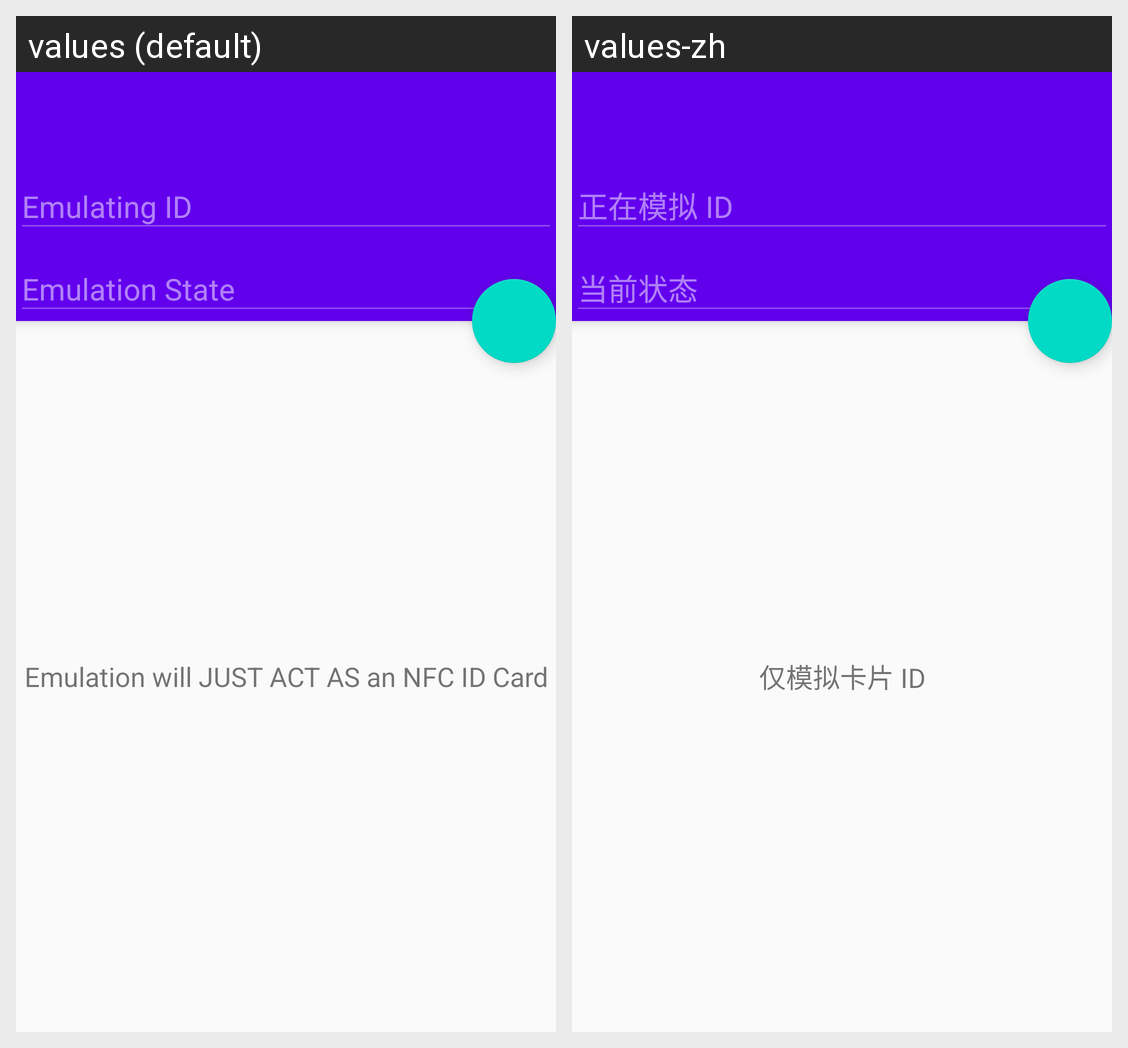

The same Android screen rendered under two of its app's locales, left to right. List the strings drawn on it with the default value and each locale's translation.
Android screen res/layout/activity_emulation.xml rendered under 2 locales, left to right: values (default), values-zh. Device: Nexus 5 (rendered at 1080×1920; each locale shown at half size, 540×960, under a caption strip naming it); theme AppTheme.NoActionBar.
Strings drawn on this screen, with the default value and each locale's value (text and hints the layout hard-codes, and strings that could not be matched under every locale, appear in the picture but are not listed):

emulating
  values: Emulating ID
  values-zh: 正在模拟 ID

emulation_state
  values: Emulation State
  values-zh: 当前状态

emulation_notice
  values: Emulation will JUST ACT AS an NFC ID Card
  values-zh: 仅模拟卡片 ID
